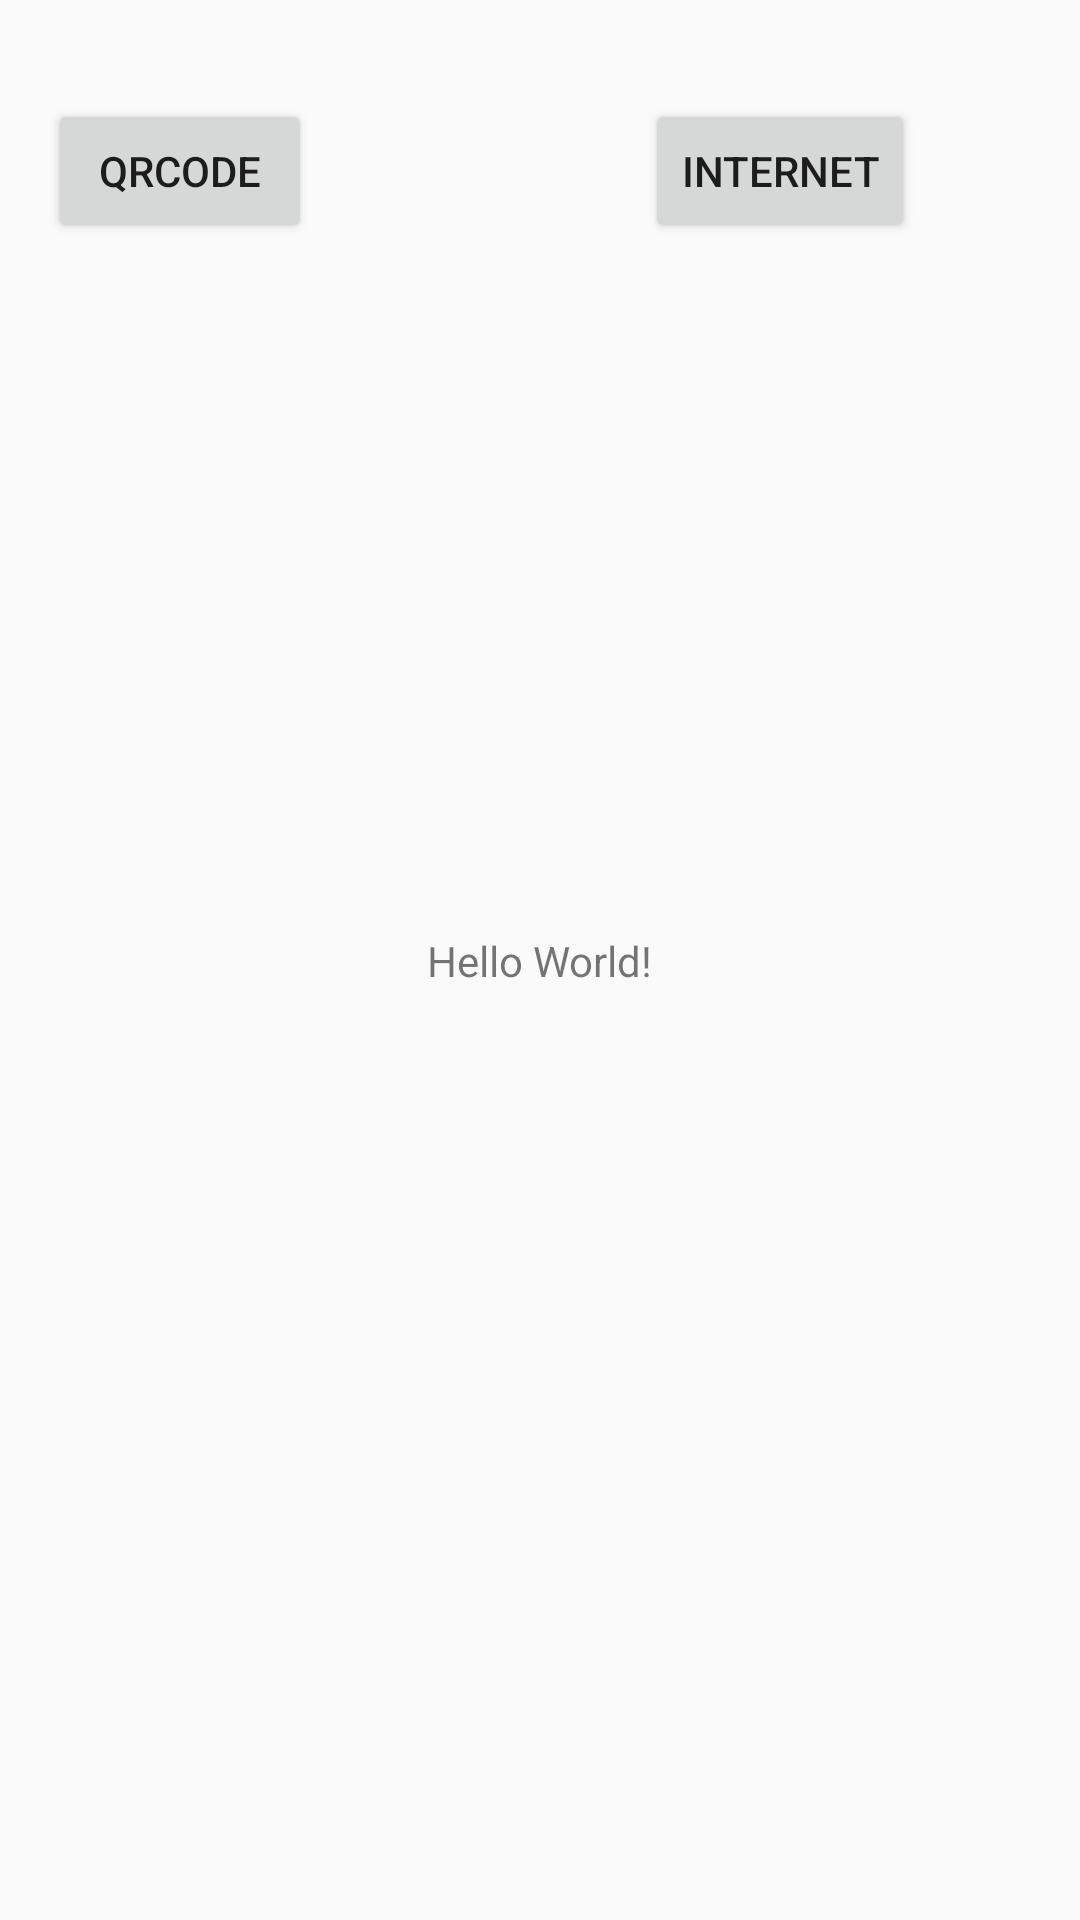

Produce the Android XML layout that renders to this screen, including the resource entries it uses.
<!-- AndroidManifest.xml: activity theme AppTheme.OnlyStatusBar -->
<!-- res/layout/activity_main.xml -->
<?xml version="1.0" encoding="utf-8"?>
<android.support.constraint.ConstraintLayout xmlns:android="http://schemas.android.com/apk/res/android"
    xmlns:app="http://schemas.android.com/apk/res-auto"
    xmlns:tools="http://schemas.android.com/tools"
    android:layout_width="match_parent"
    android:layout_height="match_parent"
    tools:context="com.boat.app.boatapp.MainActivity">

    <TextView
        android:layout_width="wrap_content"
        android:layout_height="wrap_content"
        android:text="Hello World!"
        app:layout_constraintBottom_toBottomOf="parent"
        app:layout_constraintLeft_toLeftOf="parent"
        app:layout_constraintRight_toRightOf="parent"
        app:layout_constraintTop_toTopOf="parent" />

    <Button
        android:id="@+id/button"
        android:layout_width="wrap_content"
        android:layout_height="wrap_content"
        android:layout_marginStart="16dp"
        android:layout_marginTop="33dp"
        android:onClick="qrCodePage"
        android:text="QrCode"
        app:layout_constraintStart_toStartOf="parent"
        app:layout_constraintTop_toTopOf="parent" />

    <Button
        android:id="@+id/button2"
        android:layout_width="wrap_content"
        android:layout_height="wrap_content"
        android:layout_marginEnd="55dp"
        android:layout_marginTop="33dp"
        android:onClick="InternetPage"
        android:text="Internet"
        app:layout_constraintEnd_toEndOf="parent"
        app:layout_constraintTop_toTopOf="parent" />

</android.support.constraint.ConstraintLayout>
<!-- resources referenced by this layout -->
<resources>
  <style name="AppTheme.OnlyStatusBar">
          <item name="windowNoTitle">true</item>
          <item name="windowActionBar">false</item>
          <item name="android:windowFullscreen">false</item>
          <item name="android:windowContentOverlay">@null</item>
          <item name="android:statusBarColor">@color/colorPrimaryDark</item>
      </style>
  <color name="colorPrimaryDark">#54007e</color>
</resources>
